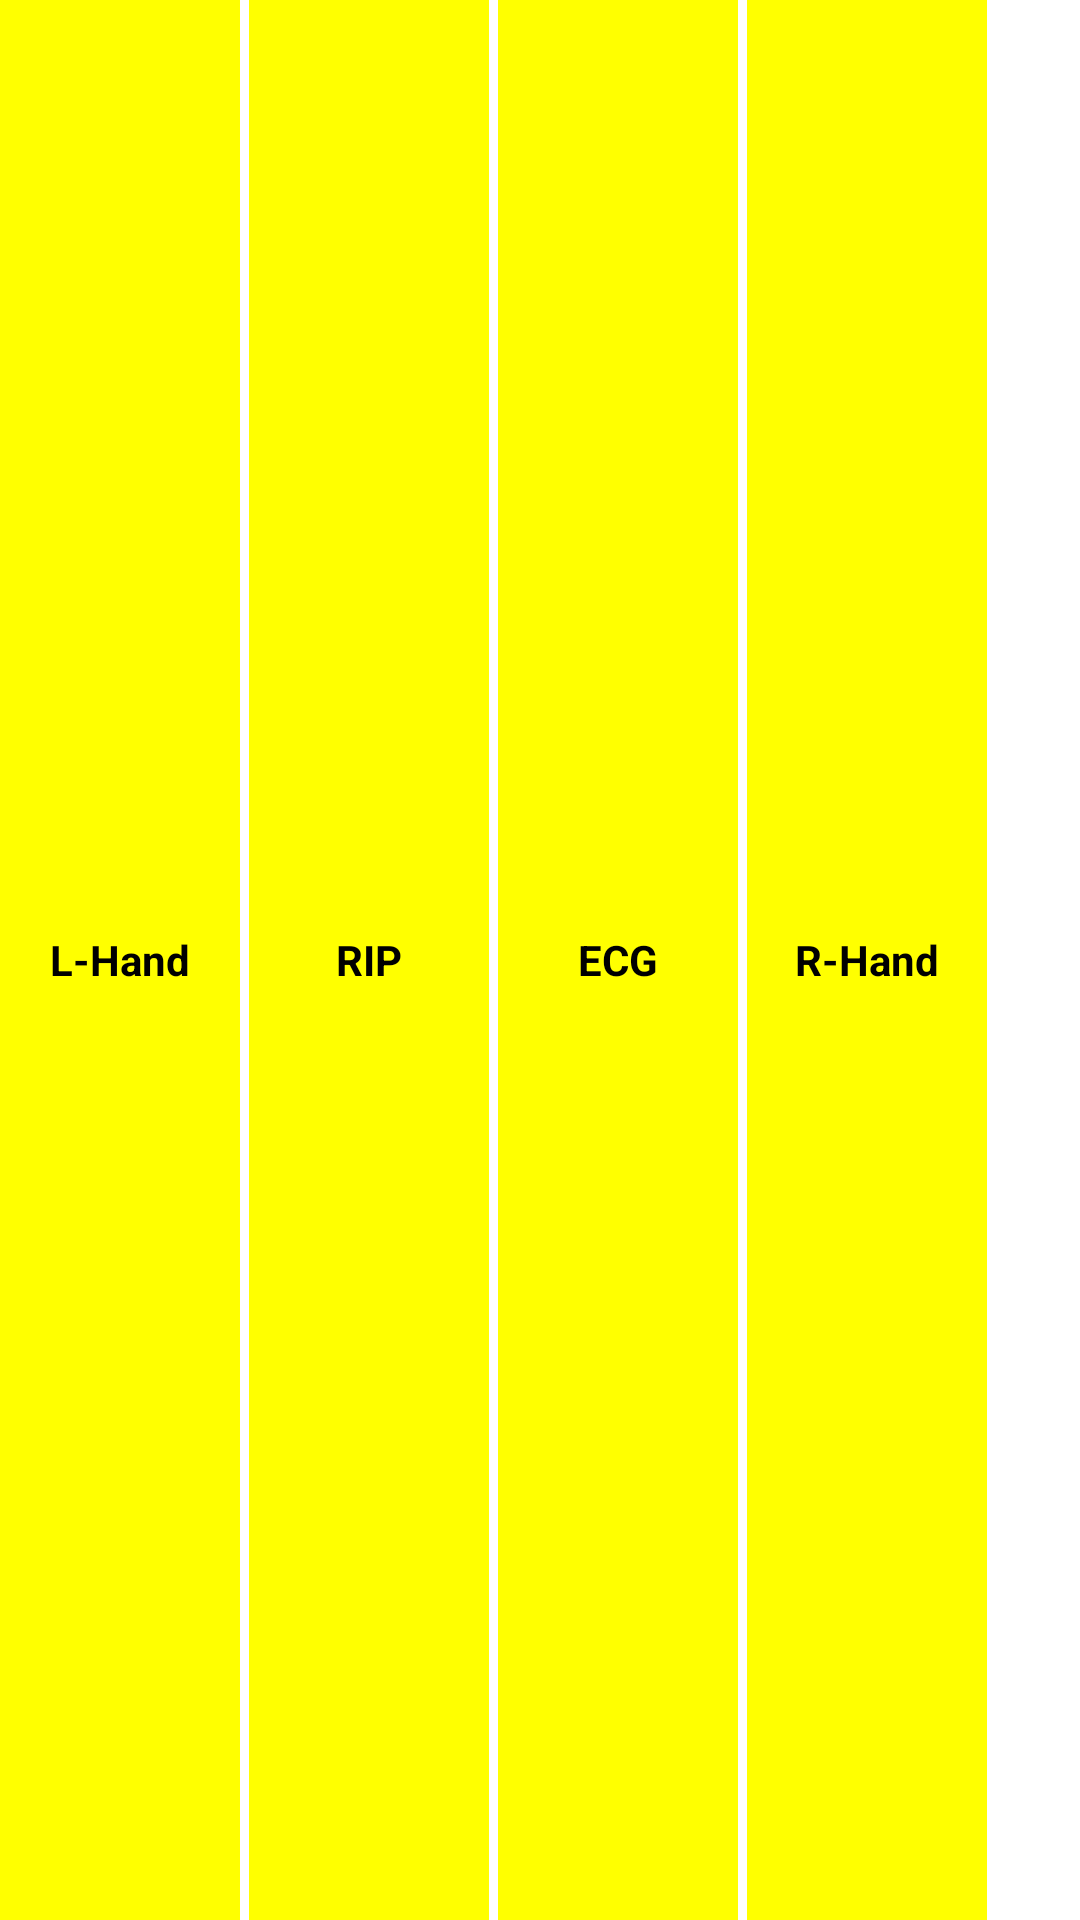

The Android layout XML behind this screen, and the referenced resources:
<!-- AndroidManifest.xml: fallback theme Theme.MaterialComponents.DayNight.NoActionBar -->
<!-- res/layout/titlebar.xml -->
<?xml version="1.0" encoding="utf-8"?>
<LinearLayout xmlns:android="http://schemas.android.com/apk/res/android"
    android:layout_width="fill_parent"
    android:layout_height="fill_parent"
    android:orientation="horizontal" >

<TextView
    android:id="@+id/txtLeftMoteTitle"
    android:layout_width="wrap_content"
    android:layout_height="fill_parent"
    android:padding="3dp"
    android:layout_marginRight="3dp"
    android:text="L-Hand"
    android:background="#FFFF00"
    android:textColor="#000000"
    android:gravity="center"
    android:textStyle="bold"
    android:width="80dp"/>

<TextView
    android:id="@+id/txtRipTitle"
    android:layout_width="wrap_content"
    android:layout_height="fill_parent"
    android:padding="3dp"
    android:layout_marginRight="3dp"
    android:text="RIP"
    android:background="#FFFF00"
    android:textColor="#000000"
    android:gravity="center"
    android:textStyle="bold"
    android:width="80dp"/>

<TextView
    android:id="@+id/txtEcgTitle"
    android:layout_width="wrap_content"
    android:layout_height="fill_parent"
    android:padding="3dp"
    android:layout_marginRight="3dp"
    android:text="ECG"
    android:background="#FFFF00"
    android:textColor="#000000"
    android:gravity="center"
    android:textStyle="bold"
    android:width="80dp"/>

<TextView
    android:id="@+id/txtRightMoteTitle"
    android:layout_width="wrap_content"
    android:layout_height="fill_parent"
    android:padding="3px"
    android:text="R-Hand"
    android:background="#FFFF00"
    android:textColor="#000000"
    android:gravity="center"
    android:textStyle="bold"
    android:width="80dp"/>

</LinearLayout>

<!-- resources referenced by this layout -->
<resources>

</resources>
